Run: headless pygame with SDL's dummy video driver; simulated clock (each Clock.tick advances the game by its frame time, no real sleeping); random seed 0; keys injected as events and as key.get_pressed() state; mouse plan: one left click at the window centre at the start of phase 2, then a move to the lower-right quarter at the start of phase 3.
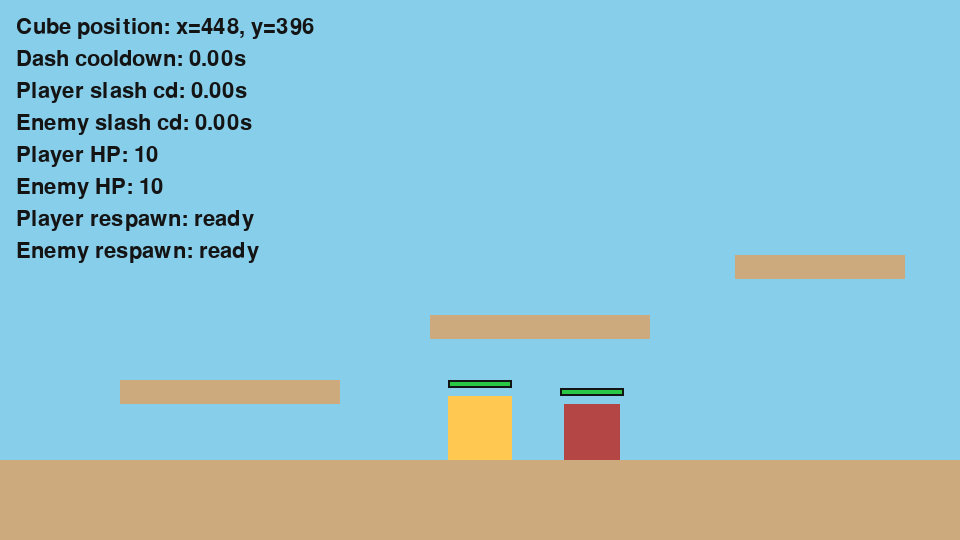
Frame 1 of 4 · flips 1–60 · no input
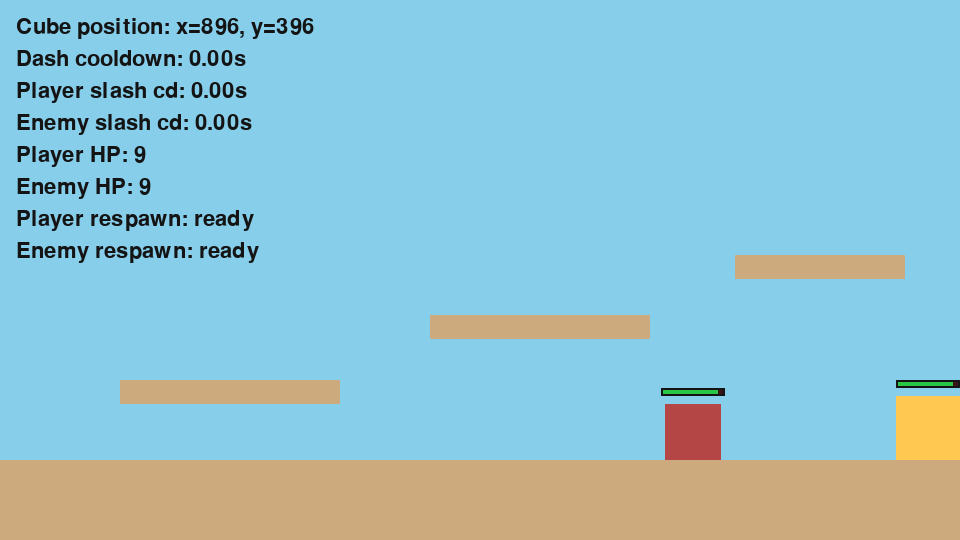
Frame 2 of 4 · flips 61–180 · clicked the window centre · tapped SPACE, RETURN · held RIGHT (→), D
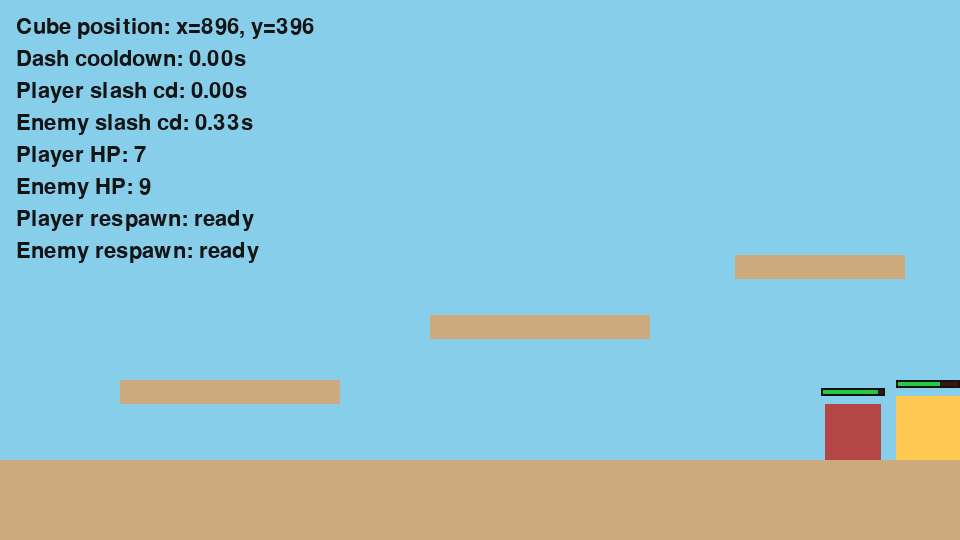
Frame 3 of 4 · flips 181–300 · moved the mouse to the lower-right quarter · held DOWN (↓), S
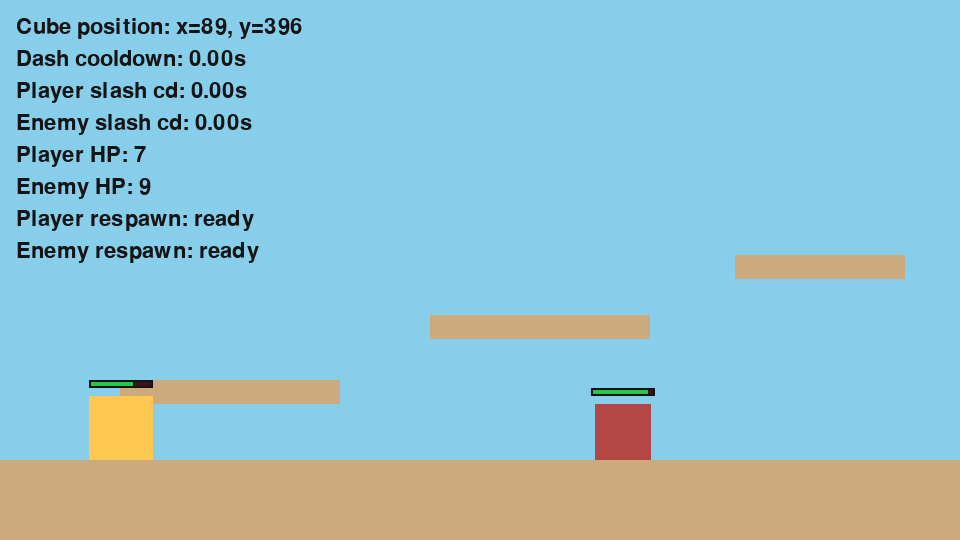
Frame 4 of 4 · flips 301–420 · held LEFT (←), A, UP (↑), W

The pygame program that drew these frames:

import math
import random
import sys

import pygame


WIDTH, HEIGHT = 960, 540
BACKGROUND = (135, 206, 235)  # sky blue
SQUARE_COLOR = (255, 200, 80)
ENEMY_COLOR = (180, 70, 70)
TEXT_COLOR = (20, 20, 20)
PLATFORM_COLOR = (205, 170, 125)  # light brown
SLASH_COLOR = (255, 255, 255)

SQUARE_SIZE = 64
ENEMY_SIZE = 56
MAX_HP = 10

SPEED = 420  # pixels/second
ENEMY_SPEED = 120  # pixels/second
GRAVITY = 1700  # pixels/second^2
JUMP_VELOCITY = -700  # pixels/second
FLOOR_HEIGHT = 80

DASH_SPEED = 980  # pixels/second
DASH_DURATION = 0.14  # seconds
DASH_COOLDOWN = 0.45  # seconds
TRAIL_LIFETIME = 0.12  # seconds
TRAIL_SPAWN_INTERVAL = 0.08  # seconds (lower trail FPS = choppier look)

SLASH_RANGE_X = 90
SLASH_HEIGHT = 70
SLASH_ACTIVE_TIME = 0.08  # seconds
PLAYER_SLASH_COOLDOWN = 0.20  # seconds
ENEMY_SLASH_COOLDOWN = 0.55  # seconds
MOON_MIN_RADIUS = 14
MOON_MAX_RADIUS = 60

RESPAWN_DELAY = 5.0  # seconds
RESPAWN_ANIM_TIME = 0.9  # seconds
DUST_COUNT = 140
DUST_LIFETIME_MIN = 0.7  # seconds
DUST_LIFETIME_MAX = 1.5  # seconds
DUST_DRIFT_X = 140  # pixels/second
DUST_DRIFT_Y = 90  # pixels/second

HEALTH_BAR_WIDTH = 64
HEALTH_BAR_HEIGHT = 8


def build_slash_rect(entity_rect: pygame.Rect, facing_dir: int) -> pygame.Rect:
    slash_top = entity_rect.centery - SLASH_HEIGHT // 2
    if facing_dir >= 0:
        return pygame.Rect(entity_rect.right, slash_top, SLASH_RANGE_X, SLASH_HEIGHT)
    return pygame.Rect(entity_rect.left - SLASH_RANGE_X, slash_top, SLASH_RANGE_X, SLASH_HEIGHT)


def draw_health_bar(surface: pygame.Surface, entity_rect: pygame.Rect, hp: int, max_hp: int) -> None:
    health_ratio = max(0.0, min(1.0, hp / max_hp))
    bar_x = entity_rect.centerx - HEALTH_BAR_WIDTH // 2
    bar_y = entity_rect.top - 16
    pygame.draw.rect(surface, (60, 20, 20), (bar_x, bar_y, HEALTH_BAR_WIDTH, HEALTH_BAR_HEIGHT))
    pygame.draw.rect(
        surface,
        (40, 200, 70),
        (bar_x, bar_y, int(HEALTH_BAR_WIDTH * health_ratio), HEALTH_BAR_HEIGHT),
    )
    pygame.draw.rect(surface, (20, 20, 20), (bar_x, bar_y, HEALTH_BAR_WIDTH, HEALTH_BAR_HEIGHT), 2)


def draw_crescent_slash(
    surface: pygame.Surface,
    entity_rect: pygame.Rect,
    facing_dir: int,
    slash_time_left: float,
) -> None:
    slash_progress = 1.0 - (slash_time_left / SLASH_ACTIVE_TIME)
    slash_progress = max(0.0, min(1.0, slash_progress))

    # Crescent slash that grows then decays over the slash window.
    pulse = math.sin(math.pi * slash_progress)  # 0 -> 1 -> 0
    moon_radius = int(MOON_MIN_RADIUS + (MOON_MAX_RADIUS - MOON_MIN_RADIUS) * pulse)
    moon_alpha = int(230 * pulse)
    glow_alpha = int(110 * pulse)

    center_x = int(entity_rect.centerx + facing_dir * (18 + 34 * slash_progress))
    center_y = int(entity_rect.centery)
    inner_radius = int(moon_radius * 0.78)
    inner_x = center_x - facing_dir * int(moon_radius * 0.42)

    slash_surface = pygame.Surface((WIDTH, HEIGHT), pygame.SRCALPHA)
    pygame.draw.circle(slash_surface, (*SLASH_COLOR, glow_alpha), (center_x, center_y), moon_radius + 10)
    pygame.draw.circle(slash_surface, (*SLASH_COLOR, moon_alpha), (center_x, center_y), moon_radius)
    # Carve inside to create a moon/crescent shape.
    pygame.draw.circle(slash_surface, (0, 0, 0, 0), (inner_x, center_y), inner_radius)
    surface.blit(slash_surface, (0, 0))


def make_dust_particles(rect: pygame.Rect) -> list[dict[str, float]]:
    particles: list[dict[str, float]] = []
    for _ in range(DUST_COUNT):
        life = random.uniform(DUST_LIFETIME_MIN, DUST_LIFETIME_MAX)
        particles.append(
            {
                "x": float(random.uniform(rect.left, rect.right)),
                "y": float(random.uniform(rect.top, rect.bottom)),
                "vx": float(random.uniform(-DUST_DRIFT_X, DUST_DRIFT_X)),
                "vy": float(random.uniform(-DUST_DRIFT_Y, DUST_DRIFT_Y * 0.5)),
                "life": float(life),
                "max_life": float(life),
                "size": float(random.uniform(1.5, 4.0)),
            }
        )
    return particles


def update_dust_particles(particles: list[dict[str, float]], dt: float) -> list[dict[str, float]]:
    for particle in particles:
        particle["life"] -= dt
        # Dust drifts and slows down over time.
        particle["vx"] *= 0.985
        particle["vy"] *= 0.985
        particle["x"] += particle["vx"] * dt
        particle["y"] += particle["vy"] * dt
    return [particle for particle in particles if particle["life"] > 0.0]


def draw_dust_particles(surface: pygame.Surface, particles: list[dict[str, float]], color: tuple[int, int, int]) -> None:
    for particle in particles:
        life_ratio = particle["life"] / particle["max_life"]
        alpha = int(200 * life_ratio)
        size = max(1, int(particle["size"] * (0.55 + 0.45 * life_ratio)))
        pygame.draw.circle(
            surface,
            (*color, alpha),
            (int(particle["x"]), int(particle["y"])),
            size,
        )


def make_respawn_particles(rect: pygame.Rect, color: tuple[int, int, int]) -> list[dict[str, float]]:
    particles: list[dict[str, float]] = []
    for _ in range(DUST_COUNT):
        tx = float(random.uniform(rect.left, rect.right))
        ty = float(random.uniform(rect.top, rect.bottom))
        angle = random.uniform(0.0, math.tau)
        dist = random.uniform(36.0, 130.0)
        sx = tx + math.cos(angle) * dist
        sy = ty + math.sin(angle) * dist
        particles.append(
            {
                "sx": sx,
                "sy": sy,
                "tx": tx,
                "ty": ty,
                "life": RESPAWN_ANIM_TIME,
                "max_life": RESPAWN_ANIM_TIME,
                "size": float(random.uniform(1.8, 4.4)),
                "r": float(color[0]),
                "g": float(color[1]),
                "b": float(color[2]),
            }
        )
    return particles


def update_respawn_particles(particles: list[dict[str, float]], dt: float) -> list[dict[str, float]]:
    for particle in particles:
        particle["life"] -= dt
    return [particle for particle in particles if particle["life"] > 0.0]


def draw_respawn_particles(surface: pygame.Surface, particles: list[dict[str, float]]) -> None:
    for particle in particles:
        progress = 1.0 - (particle["life"] / particle["max_life"])
        progress = max(0.0, min(1.0, progress))
        x = particle["sx"] + (particle["tx"] - particle["sx"]) * progress
        y = particle["sy"] + (particle["ty"] - particle["sy"]) * progress
        alpha = int(220 * progress)
        size = max(1, int(particle["size"] * (1.0 - 0.25 * progress)))
        pygame.draw.circle(
            surface,
            (int(particle["r"]), int(particle["g"]), int(particle["b"]), alpha),
            (int(x), int(y)),
            size,
        )


def main() -> None:
    pygame.init()
    screen = pygame.display.set_mode((WIDTH, HEIGHT))
    pygame.display.set_caption("Bomb Bugs - Movement Prototype")
    clock = pygame.time.Clock()
    font = pygame.font.SysFont(None, 32)

    platforms = [
        pygame.Rect(0, HEIGHT - FLOOR_HEIGHT, WIDTH, FLOOR_HEIGHT),
        pygame.Rect(120, 380, 220, 24),
        pygame.Rect(430, 315, 220, 24),
        pygame.Rect(735, 255, 170, 24),
    ]

    player_spawn_x = (WIDTH - SQUARE_SIZE) / 2
    player_spawn_y = platforms[0].top - SQUARE_SIZE
    x = player_spawn_x
    y = player_spawn_y
    velocity_y = 0.0
    is_grounded = True
    player_alive = True
    player_hp = MAX_HP
    player_respawn_timer = 0.0
    player_death_particles: list[dict[str, float]] = []
    player_respawn_particles: list[dict[str, float]] = []

    facing_dir = 1
    dash_dir = 0
    dash_time_left = 0.0
    dash_cooldown_left = 0.0
    dash_trail: list[dict[str, float]] = []
    trail_spawn_timer = 0.0

    player_slash_time_left = 0.0
    player_slash_cooldown_left = 0.0

    enemy_spawn_pos = (680.0, float(platforms[0].top - ENEMY_SIZE))
    enemy_x = enemy_spawn_pos[0]
    enemy_y = enemy_spawn_pos[1]
    enemy_alive = True
    enemy_hp = MAX_HP
    enemy_respawn_timer = 0.0
    enemy_death_particles: list[dict[str, float]] = []
    enemy_respawn_particles: list[dict[str, float]] = []

    enemy_dir = -1
    enemy_facing_dir = -1
    enemy_patrol_min = enemy_spawn_pos[0] - 180
    enemy_patrol_max = enemy_spawn_pos[0] + 180
    enemy_slash_time_left = 0.0
    enemy_slash_cooldown_left = 0.0

    running = True
    while running:
        dt = clock.tick(60) / 1000.0

        # Timers
        dash_time_left = max(0.0, dash_time_left - dt)
        dash_cooldown_left = max(0.0, dash_cooldown_left - dt)
        trail_spawn_timer = max(0.0, trail_spawn_timer - dt)
        player_slash_time_left = max(0.0, player_slash_time_left - dt)
        player_slash_cooldown_left = max(0.0, player_slash_cooldown_left - dt)
        enemy_slash_time_left = max(0.0, enemy_slash_time_left - dt)
        enemy_slash_cooldown_left = max(0.0, enemy_slash_cooldown_left - dt)

        # Particle simulation
        dash_trail = update_dust_particles(dash_trail, dt)
        player_death_particles = update_dust_particles(player_death_particles, dt)
        enemy_death_particles = update_dust_particles(enemy_death_particles, dt)
        player_respawn_particles = update_respawn_particles(player_respawn_particles, dt)
        enemy_respawn_particles = update_respawn_particles(enemy_respawn_particles, dt)

        # Respawn logic: death delay + reverse-dust animation.
        if not player_alive:
            player_respawn_timer = max(0.0, player_respawn_timer - dt)
            if player_respawn_timer <= RESPAWN_ANIM_TIME and not player_respawn_particles:
                spawn_rect = pygame.Rect(int(player_spawn_x), int(player_spawn_y), SQUARE_SIZE, SQUARE_SIZE)
                player_respawn_particles = make_respawn_particles(spawn_rect, SQUARE_COLOR)
            if player_respawn_timer <= 0.0:
                player_alive = True
                player_hp = MAX_HP
                x = player_spawn_x
                y = player_spawn_y
                velocity_y = 0.0
                is_grounded = True
                player_death_particles.clear()
                player_respawn_particles.clear()
                player_slash_time_left = 0.0
                player_slash_cooldown_left = 0.0
                dash_time_left = 0.0

        if not enemy_alive:
            enemy_respawn_timer = max(0.0, enemy_respawn_timer - dt)
            if enemy_respawn_timer <= RESPAWN_ANIM_TIME and not enemy_respawn_particles:
                spawn_rect = pygame.Rect(int(enemy_spawn_pos[0]), int(enemy_spawn_pos[1]), ENEMY_SIZE, ENEMY_SIZE)
                enemy_respawn_particles = make_respawn_particles(spawn_rect, ENEMY_COLOR)
            if enemy_respawn_timer <= 0.0:
                enemy_alive = True
                enemy_hp = MAX_HP
                enemy_x = enemy_spawn_pos[0]
                enemy_y = enemy_spawn_pos[1]
                enemy_death_particles.clear()
                enemy_respawn_particles.clear()
                enemy_slash_time_left = 0.0
                enemy_slash_cooldown_left = 0.0

        # Use fresh rects for current frame interactions.
        player_rect = pygame.Rect(int(x), int(y), SQUARE_SIZE, SQUARE_SIZE)
        enemy_rect = pygame.Rect(int(enemy_x), int(enemy_y), ENEMY_SIZE, ENEMY_SIZE)

        for event in pygame.event.get():
            if event.type == pygame.QUIT:
                running = False
            elif event.type == pygame.KEYDOWN and (
                event.key == pygame.K_SPACE
                or event.key == pygame.K_w
                or event.key == pygame.K_UP
            ):
                if player_alive and is_grounded:
                    velocity_y = JUMP_VELOCITY
                    is_grounded = False
            elif event.type == pygame.KEYDOWN and (
                event.key == pygame.K_LSHIFT or event.key == pygame.K_RSHIFT
            ):
                if player_alive and dash_time_left <= 0.0 and dash_cooldown_left <= 0.0:
                    keys = pygame.key.get_pressed()
                    input_dir = 0
                    if keys[pygame.K_LEFT] or keys[pygame.K_a]:
                        input_dir -= 1
                    if keys[pygame.K_RIGHT] or keys[pygame.K_d]:
                        input_dir += 1
                    dash_dir = input_dir if input_dir != 0 else facing_dir
                    if dash_dir != 0:
                        dash_time_left = DASH_DURATION
                        dash_cooldown_left = DASH_COOLDOWN
                        trail_spawn_timer = 0.0
            elif event.type == pygame.MOUSEBUTTONDOWN and event.button == 1:
                if player_alive and player_slash_cooldown_left <= 0.0:
                    player_rect = pygame.Rect(int(x), int(y), SQUARE_SIZE, SQUARE_SIZE)
                    player_slash_rect = build_slash_rect(player_rect, facing_dir)
                    player_slash_time_left = SLASH_ACTIVE_TIME
                    player_slash_cooldown_left = PLAYER_SLASH_COOLDOWN

                    if enemy_alive and player_slash_rect.colliderect(enemy_rect):
                        enemy_hp = max(0, enemy_hp - 1)
                        if enemy_hp == 0:
                            enemy_alive = False
                            enemy_respawn_timer = RESPAWN_DELAY + RESPAWN_ANIM_TIME
                            enemy_death_particles = make_dust_particles(enemy_rect)
                            enemy_respawn_particles.clear()
                            enemy_slash_time_left = 0.0

        keys = pygame.key.get_pressed()

        # Player movement + physics
        if player_alive:
            direction = 0
            if keys[pygame.K_LEFT] or keys[pygame.K_a]:
                direction -= 1
            if keys[pygame.K_RIGHT] or keys[pygame.K_d]:
                direction += 1
            if direction != 0:
                facing_dir = direction

            if dash_time_left > 0.0:
                x += dash_dir * DASH_SPEED * dt
                if trail_spawn_timer <= 0.0:
                    dash_trail.append({"x": x, "y": y, "life": TRAIL_LIFETIME, "max_life": TRAIL_LIFETIME, "vx": 0.0, "vy": 0.0, "size": 12.0})
                    trail_spawn_timer = TRAIL_SPAWN_INTERVAL
            else:
                x += direction * SPEED * dt
            x = max(0, min(x, WIDTH - SQUARE_SIZE))

            previous_bottom = y + SQUARE_SIZE
            velocity_y += GRAVITY * dt
            y += velocity_y * dt
            is_grounded = False

            player_rect = pygame.Rect(int(x), int(y), SQUARE_SIZE, SQUARE_SIZE)
            if velocity_y >= 0:
                landing_top = None
                for platform in platforms:
                    crosses_top = previous_bottom <= platform.top and player_rect.bottom >= platform.top
                    overlaps_x = player_rect.right > platform.left and player_rect.left < platform.right
                    if crosses_top and overlaps_x:
                        if landing_top is None or platform.top < landing_top:
                            landing_top = platform.top
                if landing_top is not None:
                    y = landing_top - SQUARE_SIZE
                    velocity_y = 0.0
                    is_grounded = True

            player_rect = pygame.Rect(int(x), int(y), SQUARE_SIZE, SQUARE_SIZE)

        # Enemy movement + attack AI
        if enemy_alive:
            enemy_x += enemy_dir * ENEMY_SPEED * dt
            if enemy_x < enemy_patrol_min:
                enemy_x = enemy_patrol_min
                enemy_dir = 1
            elif enemy_x > enemy_patrol_max:
                enemy_x = enemy_patrol_max
                enemy_dir = -1

            enemy_rect = pygame.Rect(int(enemy_x), int(enemy_y), ENEMY_SIZE, ENEMY_SIZE)

            if player_alive:
                dx = player_rect.centerx - enemy_rect.centerx
                if abs(dx) > 8:
                    enemy_facing_dir = 1 if dx > 0 else -1

                in_attack_x = abs(dx) <= (SLASH_RANGE_X + 10)
                in_attack_y = abs(player_rect.centery - enemy_rect.centery) <= 70
                if in_attack_x and in_attack_y and enemy_slash_cooldown_left <= 0.0:
                    enemy_slash_rect = build_slash_rect(enemy_rect, enemy_facing_dir)
                    enemy_slash_time_left = SLASH_ACTIVE_TIME
                    enemy_slash_cooldown_left = ENEMY_SLASH_COOLDOWN

                    if player_alive and enemy_slash_rect.colliderect(player_rect):
                        player_hp = max(0, player_hp - 1)
                        if player_hp == 0:
                            player_alive = False
                            player_respawn_timer = RESPAWN_DELAY + RESPAWN_ANIM_TIME
                            player_death_particles = make_dust_particles(player_rect)
                            player_respawn_particles.clear()
                            player_slash_time_left = 0.0
                            dash_time_left = 0.0

        # Render
        screen.fill(BACKGROUND)
        for platform in platforms:
            pygame.draw.rect(screen, PLATFORM_COLOR, platform)

        # Player dash ghost
        for ghost in dash_trail:
            life_ratio = ghost["life"] / ghost["max_life"]
            alpha = int(150 * life_ratio)
            ghost_surface = pygame.Surface((SQUARE_SIZE, SQUARE_SIZE), pygame.SRCALPHA)
            ghost_surface.fill((255, 200, 80, alpha))
            screen.blit(ghost_surface, (int(ghost["x"]), int(ghost["y"])))

        # Alive entities + bars
        if player_alive:
            pygame.draw.rect(screen, SQUARE_COLOR, player_rect)
            draw_health_bar(screen, player_rect, player_hp, MAX_HP)
        if enemy_alive:
            pygame.draw.rect(screen, ENEMY_COLOR, enemy_rect)
            draw_health_bar(screen, enemy_rect, enemy_hp, MAX_HP)

        # Death and respawn FX
        draw_dust_particles(screen, player_death_particles, (170, 150, 130))
        draw_dust_particles(screen, enemy_death_particles, (170, 150, 130))
        draw_respawn_particles(screen, player_respawn_particles)
        draw_respawn_particles(screen, enemy_respawn_particles)

        # Attack FX (same style for both)
        if player_alive and player_slash_time_left > 0.0:
            draw_crescent_slash(screen, player_rect, facing_dir, player_slash_time_left)
        if enemy_alive and enemy_slash_time_left > 0.0:
            draw_crescent_slash(screen, enemy_rect, enemy_facing_dir, enemy_slash_time_left)

        position_text = font.render(f"Cube position: x={int(x)}, y={int(y)}", True, TEXT_COLOR)
        dash_text = font.render(f"Dash cooldown: {dash_cooldown_left:.2f}s", True, TEXT_COLOR)
        slash_text = font.render(f"Player slash cd: {player_slash_cooldown_left:.2f}s", True, TEXT_COLOR)
        enemy_slash_text = font.render(f"Enemy slash cd: {enemy_slash_cooldown_left:.2f}s", True, TEXT_COLOR)
        player_hp_text = font.render(f"Player HP: {player_hp}", True, TEXT_COLOR)
        enemy_hp_text = font.render(f"Enemy HP: {enemy_hp}", True, TEXT_COLOR)
        player_respawn_text = font.render(
            f"Player respawn: {player_respawn_timer:.1f}s" if not player_alive else "Player respawn: ready",
            True,
            TEXT_COLOR,
        )
        enemy_respawn_text = font.render(
            f"Enemy respawn: {enemy_respawn_timer:.1f}s" if not enemy_alive else "Enemy respawn: ready",
            True,
            TEXT_COLOR,
        )
        screen.blit(position_text, (16, 16))
        screen.blit(dash_text, (16, 48))
        screen.blit(slash_text, (16, 80))
        screen.blit(enemy_slash_text, (16, 112))
        screen.blit(player_hp_text, (16, 144))
        screen.blit(enemy_hp_text, (16, 176))
        screen.blit(player_respawn_text, (16, 208))
        screen.blit(enemy_respawn_text, (16, 240))

        pygame.display.flip()

    pygame.quit()
    sys.exit(0)


if __name__ == "__main__":
    main()
